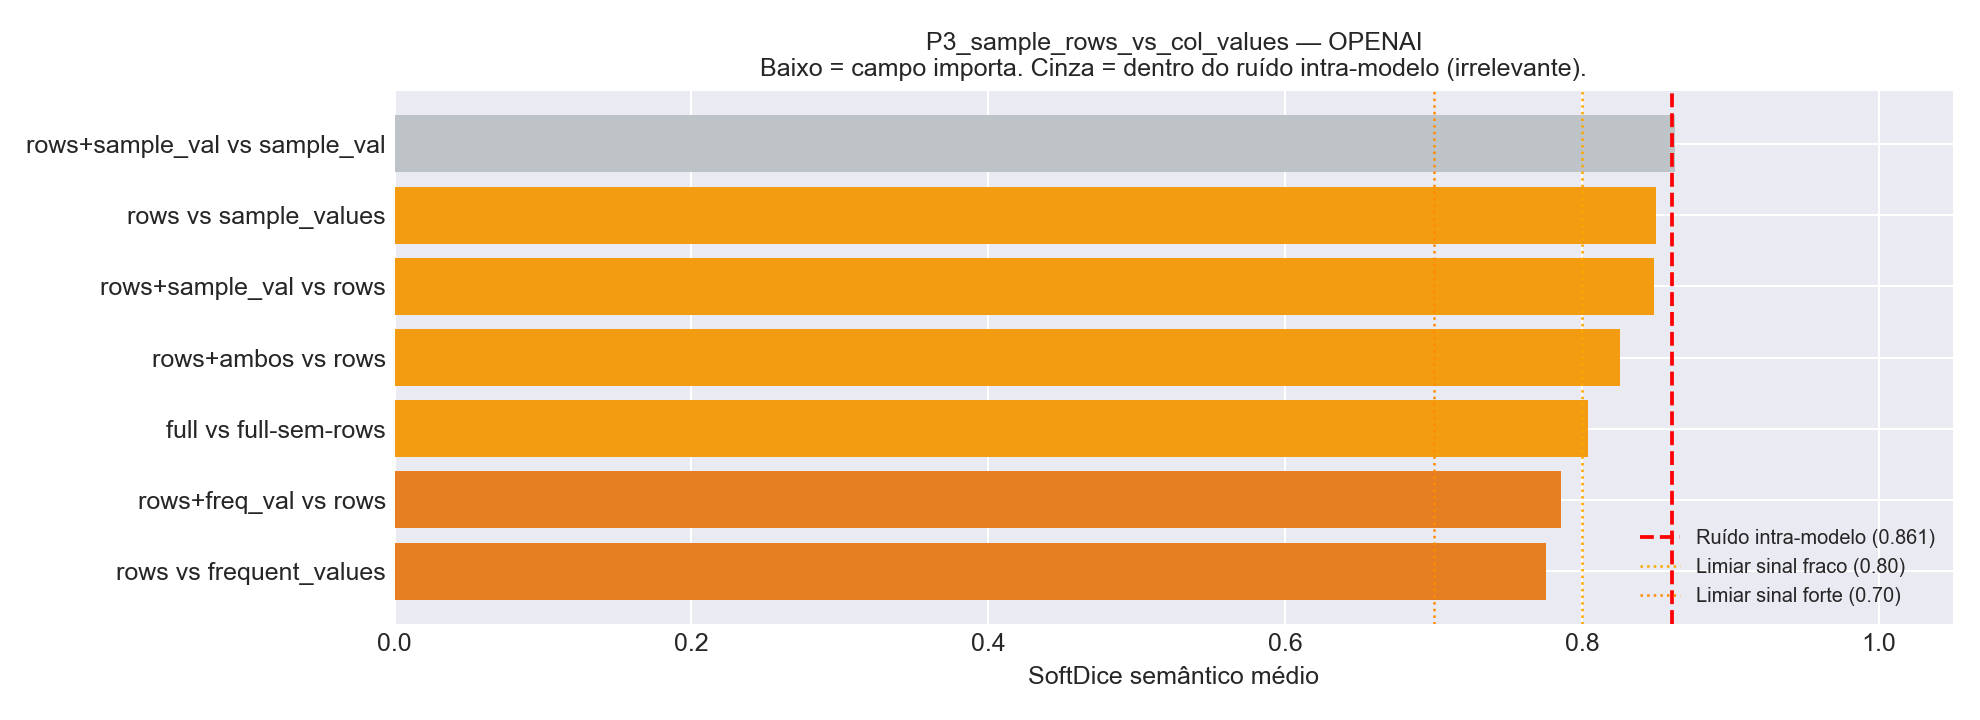

The table this chart was drawn from, first rows:
Comparacao, Variante_A, Variante_B, N_Tabelas, HardDice_mean, SoftDice_mean, SoftDice_std, TokensIn_A, TokensIn_B, Delta_TokensIn
rows+sample_val vs sample_val, v15_sample_rows_vs_sample_values, v05_plus_sample_values, 25, 0.6533, 0.8626, 0.1525, 79705, 61986, 17719
rows vs sample_values, v07_plus_sample_rows, v05_plus_sample_values, 25, 0.64, 0.8499, 0.1744, 44387, 61986, -17599
rows+sample_val vs rows, v15_sample_rows_vs_sample_values, v07_plus_sample_rows, 25, 0.6667, 0.8486, 0.1665, 79705, 44387, 35318
rows+ambos vs rows, v17_sample_rows_plus_both_values, v07_plus_sample_rows, 25, 0.6133, 0.8259, 0.1903, 113332, 44387, 68945
full vs full-sem-rows, v01_full, v25_full_no_sample_rows, 25, 0.6267, 0.8042, 0.1745, 155821, 138613, 17208
rows+freq_val vs rows, v16_sample_rows_vs_frequent_values, v07_plus_sample_rows, 25, 0.56, 0.7861, 0.1661, 80342, 44387, 35955
rows vs frequent_values, v07_plus_sample_rows, v06_plus_frequent_values, 25, 0.56, 0.7761, 0.1984, 44387, 62623, -18236
